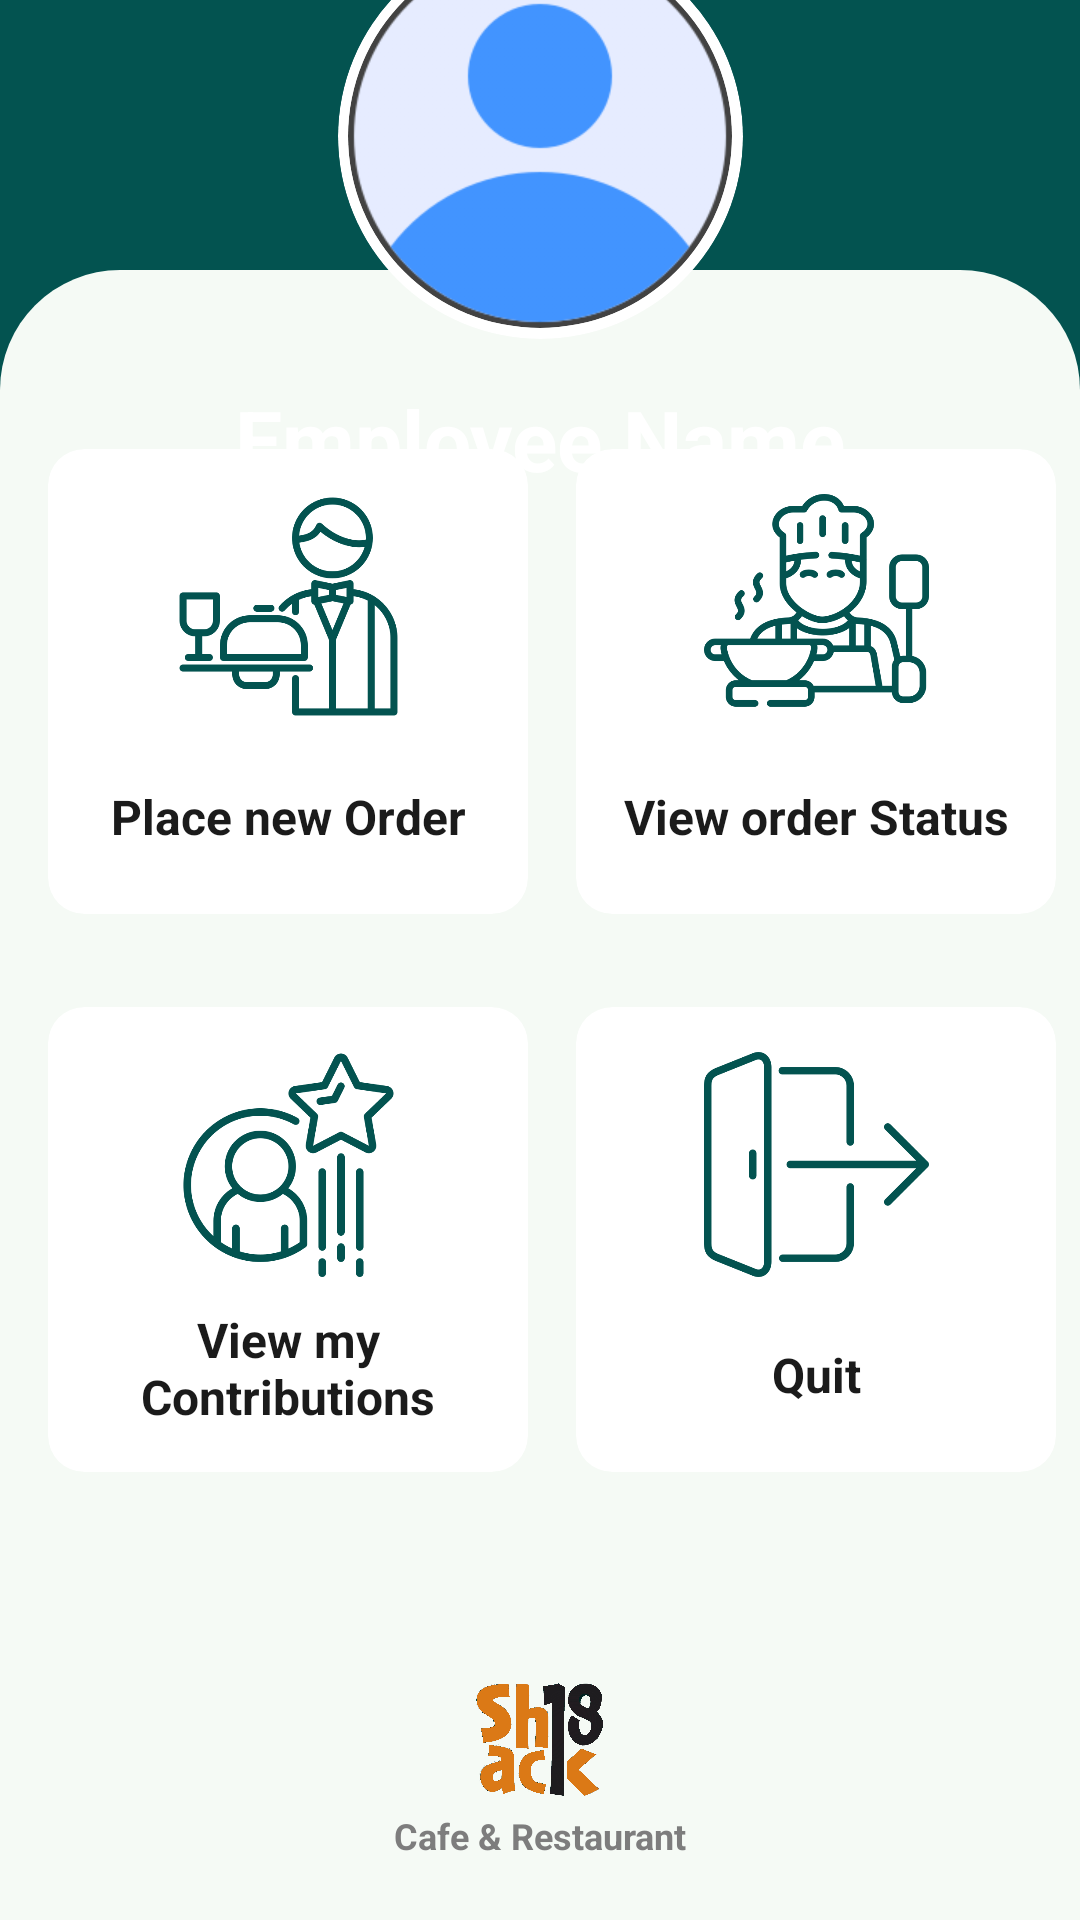

Write the Android layout XML for this screen, with the resource values it uses.
<!-- AndroidManifest.xml: application theme Theme.MyApplication -->
<!-- res/layout/activity_waiter_home.xml -->
<?xml version="1.0" encoding="utf-8"?>
<androidx.constraintlayout.widget.ConstraintLayout xmlns:android="http://schemas.android.com/apk/res/android"
    xmlns:app="http://schemas.android.com/apk/res-auto"
    xmlns:tools="http://schemas.android.com/tools"
    android:layout_width="match_parent"
    android:layout_height="match_parent"
    android:background="#035350"
    tools:context=".WaiterHomeActivity">


    <ImageView
        android:id="@+id/margine"
        android:layout_width="match_parent"
        android:layout_height="550dp"
        app:layout_constraintBottom_toBottomOf="parent"
        app:layout_constraintEnd_toEndOf="parent"
        app:layout_constraintStart_toStartOf="parent"
        android:src="@drawable/employeesdashboard"/>

    <RelativeLayout
        android:id="@+id/relativelayout"
        android:layout_width="wrap_content"
        android:layout_height="165dp"
        android:gravity="center"
        app:layout_constraintTop_toTopOf="parent"
        app:layout_constraintEnd_toEndOf="parent"
        app:layout_constraintStart_toStartOf="parent"
        app:layout_constraintBottom_toTopOf="@id/margine">

    <androidx.cardview.widget.CardView
        android:id="@+id/viewprofile"
        android:layout_width="135dp"
        android:layout_height="135dp"
        app:cardCornerRadius="100dp"
        app:cardElevation="4dp"
        android:layout_marginStart="10dp"
        android:layout_marginEnd="10dp"
        android:backgroundTint="#FFFFFF">
        <androidx.cardview.widget.CardView
            android:layout_width="128dp"
            android:layout_height="128dp"
            app:cardCornerRadius="100dp"
            android:layout_gravity="center">
            <ImageView
                android:id="@+id/imageview"
                android:layout_width="match_parent"
                android:layout_height="match_parent"
                android:src="@drawable/emppropic" />
        </androidx.cardview.widget.CardView>
    </androidx.cardview.widget.CardView>
    </RelativeLayout>

    <TextView
        android:id="@+id/employeename"
        android:layout_width="wrap_content"
        android:layout_height="wrap_content"
        android:textSize="28dp"
        android:textStyle="bold"
        android:text="Employee Name"
        android:textColor="@color/white"
        app:layout_constraintEnd_toEndOf="parent"
        app:layout_constraintStart_toStartOf="parent"
        app:layout_constraintTop_toBottomOf="@id/relativelayout"/>

    <LinearLayout
        android:layout_width="wrap_content"
        android:layout_height="wrap_content"
        android:orientation="vertical"
        app:layout_constraintBottom_toTopOf="@id/shackimage"
        app:layout_constraintEnd_toEndOf="parent"
        app:layout_constraintStart_toStartOf="parent"
        app:layout_constraintTop_toTopOf="@id/margine">
    <LinearLayout
        android:id="@+id/linearLayout1"
        android:layout_width="wrap_content"
        android:layout_height="wrap_content"
        android:padding="8dp">

        <androidx.cardview.widget.CardView
            android:id="@+id/placeneworder"
            android:layout_width="160dp"
            android:layout_height="wrap_content"
            app:cardElevation="5dp"
            android:backgroundTint="@color/white"
            app:cardCornerRadius="12dp"
            android:layout_marginRight="8dp"
            android:layout_marginLeft="8dp"
            android:layout_marginTop="10dp"
            android:layout_marginBottom="10dp">

            <androidx.constraintlayout.widget.ConstraintLayout
                android:layout_width="match_parent"
                android:layout_height="match_parent">
                <ImageView
                    android:id="@+id/imageView"
                    android:layout_width="75dp"
                    android:layout_height="75dp"
                    android:src="@drawable/waiter"
                    app:layout_constraintEnd_toEndOf="parent"
                    app:layout_constraintStart_toStartOf="parent"
                    app:layout_constraintTop_toTopOf="parent"
                    android:layout_marginTop="15dp"/>
                <TextView
                    android:layout_width="match_parent"
                    android:layout_height="65dp"
                    android:text="Place new Order"
                    android:textColor="#1B1B1B"
                    android:textStyle="bold"
                    android:textSize="16dp"
                    android:textAlignment="center"
                    android:gravity="center"
                    app:layout_constraintEnd_toEndOf="parent"
                    app:layout_constraintStart_toStartOf="parent"
                    app:layout_constraintBottom_toBottomOf="parent"
                    app:layout_constraintTop_toBottomOf="@id/imageView"
                    android:padding="10dp"/>


            </androidx.constraintlayout.widget.ConstraintLayout>


        </androidx.cardview.widget.CardView>

        <androidx.cardview.widget.CardView
            android:id="@+id/vieworderstatus"
            android:layout_width="160dp"
            android:layout_height="wrap_content"
            app:cardElevation="5dp"
            app:cardCornerRadius="12dp"
            android:backgroundTint="@color/white"
            android:layout_marginRight="8dp"
            android:layout_marginLeft="8dp"
            android:layout_marginTop="10dp"
            android:layout_marginBottom="10dp">

            <androidx.constraintlayout.widget.ConstraintLayout
                android:layout_width="match_parent"
                android:layout_height="match_parent">
                <ImageView
                    android:id="@+id/imageView2"
                    android:layout_width="75dp"
                    android:layout_height="75dp"
                    android:src="@drawable/cooking"
                    app:layout_constraintEnd_toEndOf="parent"
                    app:layout_constraintStart_toStartOf="parent"
                    app:layout_constraintTop_toTopOf="parent"
                    android:layout_marginTop="15dp"/>
                <TextView
                    android:layout_width="match_parent"
                    android:layout_height="65dp"
                    android:text="View order Status"
                    android:textColor="#1B1B1B"
                    android:textStyle="bold"
                    android:textSize="16dp"
                    android:textAlignment="center"
                    android:gravity="center"
                    app:layout_constraintEnd_toEndOf="parent"
                    app:layout_constraintStart_toStartOf="parent"
                    app:layout_constraintBottom_toBottomOf="parent"
                    app:layout_constraintTop_toBottomOf="@id/imageView2"
                    android:padding="10dp"/>


            </androidx.constraintlayout.widget.ConstraintLayout>
        </androidx.cardview.widget.CardView>

    </LinearLayout>
    <LinearLayout
        android:id="@+id/linearLayout2"
        android:layout_width="wrap_content"
        android:layout_height="wrap_content"
        android:padding="8dp">

        <androidx.cardview.widget.CardView
            android:id="@+id/viewmycontribution"
            android:layout_width="160dp"
            android:layout_height="wrap_content"
            app:cardElevation="5dp"
            android:backgroundTint="@color/white"
            app:cardCornerRadius="12dp"
            android:layout_marginRight="8dp"
            android:layout_marginLeft="8dp"
            android:layout_marginBottom="10dp"
            android:layout_marginTop="5dp">

            <androidx.constraintlayout.widget.ConstraintLayout
                android:layout_width="match_parent"
                android:layout_height="match_parent">
                <ImageView
                    android:id="@+id/imageView3"
                    android:layout_width="75dp"
                    android:layout_height="75dp"
                    android:src="@drawable/person"
                    app:layout_constraintEnd_toEndOf="parent"
                    app:layout_constraintStart_toStartOf="parent"
                    app:layout_constraintTop_toTopOf="parent"
                    android:layout_marginTop="15dp"/>
                <TextView
                    android:layout_width="wrap_content"
                    android:layout_height="65dp"
                    android:textAlignment="center"
                    android:text="View my Contributions"
                    android:textColor="#1B1B1B"
                    android:textStyle="bold"
                    android:textSize="16dp"
                    app:layout_constraintEnd_toEndOf="parent"
                    app:layout_constraintStart_toStartOf="parent"
                    app:layout_constraintBottom_toBottomOf="parent"
                    app:layout_constraintTop_toBottomOf="@id/imageView3"
                    android:padding="10dp"/>


            </androidx.constraintlayout.widget.ConstraintLayout>


        </androidx.cardview.widget.CardView>

        <androidx.cardview.widget.CardView
            android:id="@+id/quit"
            android:layout_width="160dp"
            android:layout_height="wrap_content"
            app:cardElevation="5dp"
            app:cardCornerRadius="12dp"
            android:backgroundTint="@color/white"
            android:layout_marginRight="8dp"
            android:layout_marginLeft="8dp"
            android:layout_marginBottom="10dp"
            android:layout_marginTop="5dp">

            <androidx.constraintlayout.widget.ConstraintLayout
                android:layout_width="match_parent"
                android:layout_height="match_parent">
                <ImageView
                    android:id="@+id/imageView4"
                    android:layout_width="75dp"
                    android:layout_height="75dp"
                    android:src="@drawable/logoutmain"
                    app:layout_constraintEnd_toEndOf="parent"
                    app:layout_constraintStart_toStartOf="parent"
                    app:layout_constraintTop_toTopOf="parent"
                    android:layout_marginTop="15dp"/>
                <TextView
                    android:layout_width="match_parent"
                    android:layout_height="65dp"
                    android:text="Quit"
                    android:textColor="#1B1B1B"
                    android:textStyle="bold"
                    android:textSize="16dp"
                    android:textAlignment="center"
                    android:gravity="center"
                    app:layout_constraintEnd_toEndOf="parent"
                    app:layout_constraintStart_toStartOf="parent"
                    app:layout_constraintBottom_toBottomOf="parent"
                    app:layout_constraintTop_toBottomOf="@id/imageView4"
                    android:padding="10dp"/>


            </androidx.constraintlayout.widget.ConstraintLayout>
        </androidx.cardview.widget.CardView>

    </LinearLayout>
    </LinearLayout>

    <ImageView
        android:id="@+id/shackimage"
        android:layout_width="60dp"
        android:layout_height="60dp"
        android:src="@drawable/shack"
        app:layout_constraintBottom_toBottomOf="parent"
        app:layout_constraintEnd_toEndOf="parent"
        app:layout_constraintStart_toStartOf="parent"
        android:layout_marginBottom="30dp"/>

    <TextView
        android:layout_width="wrap_content"
        android:layout_height="wrap_content"
        android:text="Cafe &amp; Restaurant"
        android:textSize="12dp"
        android:textColor="#7D7D7D"
        android:textStyle="bold"
        app:layout_constraintEnd_toEndOf="parent"
        app:layout_constraintStart_toStartOf="parent"
        app:layout_constraintBottom_toBottomOf="parent"
        android:layout_marginBottom="20dp"/>

</androidx.constraintlayout.widget.ConstraintLayout>
<!-- resources referenced by this layout -->
<resources>
  <color name="white">#FFFFFFFF</color>
  <!-- drawable cooking: png bitmap (drawable, 66921 bytes) -->
  <!-- drawable employeesdashboard (drawable) -->
  <?xml version="1.0" encoding="utf-8"?>
  <shape xmlns:android="http://schemas.android.com/apk/res/android">
      <solid android:color="#F5FAF5"/>
      <corners android:topRightRadius="40dp"
          android:topLeftRadius="40dp"/>
  
  </shape>
  <!-- drawable emppropic: png bitmap (drawable, 15741 bytes) -->
  <!-- drawable logoutmain: png bitmap (drawable, 20380 bytes) -->
  <!-- drawable person: png bitmap (drawable, 63038 bytes) -->
  <!-- drawable shack: png bitmap (drawable, 195020 bytes) -->
  <!-- drawable waiter: png bitmap (drawable, 48631 bytes) -->
  <style name="Theme.MyApplication" parent="Theme.MaterialComponents.DayNight.NoActionBar">
          
          <item name="colorPrimary">@color/purple_200</item>
          <item name="colorPrimaryVariant">@color/purple_700</item>
          <item name="colorOnPrimary">@color/black</item>
          
          <item name="colorSecondary">@color/teal_200</item>
          <item name="colorSecondaryVariant">@color/teal_200</item>
          <item name="colorOnSecondary">@color/black</item>
          
          <item name="android:statusBarColor" tools:targetApi="l">?attr/colorPrimaryVariant</item>
          
      </style>
  <color name="purple_200">#035350</color>
  <color name="purple_700">#035350</color>
  <color name="black">#FF000000</color>
  <color name="teal_200">#FF03DAC5</color>
</resources>
